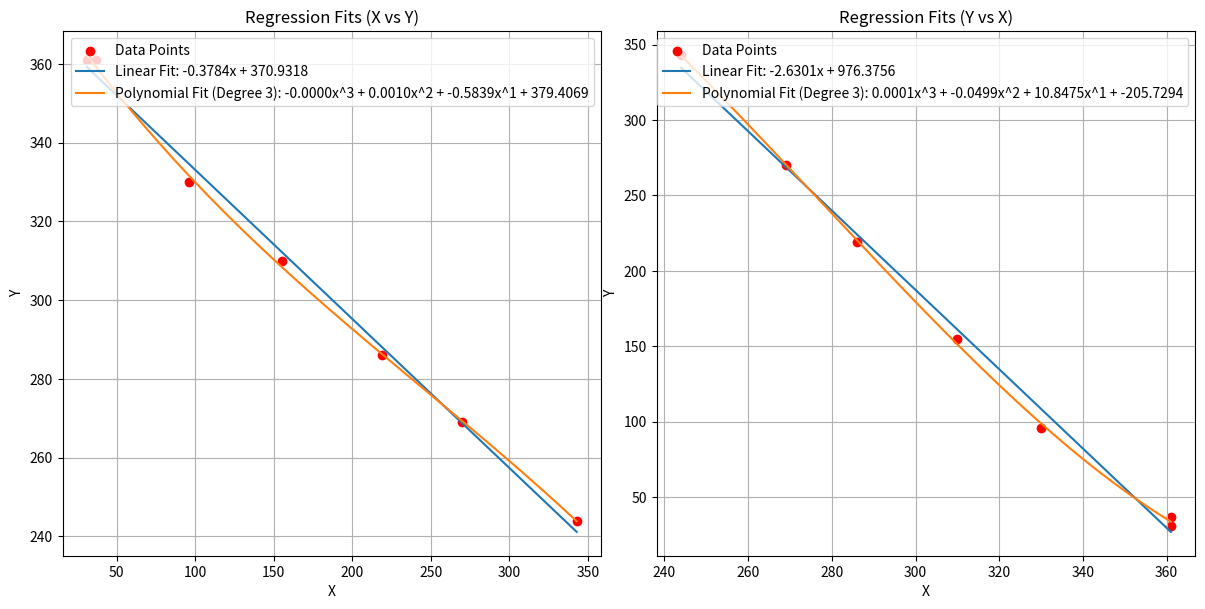

Here is the Python script that generated this plot:
import matplotlib.pyplot as plt
import numpy as np

# positions = [[206, 290], [260, 274], [179, 302], [141, 319], [102, 339], [91, 359], [363, 238]]
positions = [[31, 361], [96, 330], [155, 310], [219, 286], [270, 269], [343, 244], [37, 361]]

def fit_regression(x, y, degree=3):
    """Fits linear and polynomial regressions."""
    coeffs_linear = np.polyfit(x, y, 1)
    coeffs_poly = np.polyfit(x, y, degree)
    return coeffs_linear, coeffs_poly


def format_polynomial(coeffs):
    """Formats a polynomial equation string."""
    terms = [f"{coeff:.4f}x^{i}" if i > 0 else f"{coeff:.4f}" for i, coeff in enumerate(reversed(coeffs))]
    return " + ".join(terms[::-1])


def format_polynomial10(coeffs):
    """Formats a polynomial equation string."""
    terms = [f"{coeff:.10f}x^{i}" if i > 0 else f"{coeff:.10f}" for i, coeff in enumerate(reversed(coeffs))]
    # let x = -0.0002964358 * y.powi(3) + 0.2742589884 * y.powi(2) - 86.9730877714 * y + 9594.7333153706;
    terms_rust = [f"{coeff:.10f} * y.powi({i})" if i > 0 else f"{coeff:.10f}" for i, coeff in enumerate(reversed(coeffs))]
    print(f"let x = {' + '.join(terms_rust[::-1])};")
    return " + ".join(terms[::-1])


def plot_regression(ax, x, y, coeffs_linear, coeffs_poly, title):
    """Plots data points and regression curves."""
    x_vals = np.linspace(min(x), max(x), 500)
    y_linear = np.poly1d(coeffs_linear)(x_vals)
    y_poly = np.poly1d(coeffs_poly)(x_vals)

    ax.scatter(x, y, color="red", label="Data Points")
    ax.plot(x_vals, y_linear, label=f"Linear Fit: {coeffs_linear[0]:.4f}x + {coeffs_linear[1]:.4f}")
    ax.plot(x_vals, y_poly, label=f"Polynomial Fit (Degree {len(coeffs_poly) - 1}): {format_polynomial(coeffs_poly)}")
    ax.set_title(title)
    ax.set_xlabel("X")
    ax.set_ylabel("Y")
    ax.legend()
    ax.grid()


# Separate x and y for original and swapped
x, y = zip(*positions)
y_swapped, x_swapped = x, y

# Perform regressions
coeffs_linear, coeffs_poly = fit_regression(x, y)
coeffs_linear_swapped, coeffs_poly_swapped = fit_regression(x_swapped, y_swapped)

# Plot side-by-side
fig, axs = plt.subplots(1, 2, figsize=(12, 6))

# Plot original
plot_regression(axs[0], x, y, coeffs_linear, coeffs_poly, "Regression Fits (X vs Y)")

# Plot swapped
plot_regression(axs[1], x_swapped, y_swapped, coeffs_linear_swapped, coeffs_poly_swapped, "Regression Fits (Y vs X)")

# top=0.952,
# bottom=0.078,
# left=0.046,
# right=0.99,
# hspace=0.2,
# wspace=0.103

plt.tight_layout()
plt.subplots_adjust(top=0.952, bottom=0.078, left=0.046, right=0.99, hspace=0.2, wspace=0.103)

# Print equations
print("Original (X vs Y):")
print(f"  Linear Fit Equation: y = {coeffs_linear[0]:.4f}x + {coeffs_linear[1]:.4f}")
print(f"  Polynomial Fit Equation (Degree {len(coeffs_poly) - 1}): {format_polynomial(coeffs_poly)}")

print("\nSwapped (Y vs X):")
print(f"  Linear Fit Equation: x = {coeffs_linear_swapped[0]:.4f}y + {coeffs_linear_swapped[1]:.4f}")
print(f"  Polynomial Fit Equation (Degree {len(coeffs_poly_swapped) - 1}): {format_polynomial10(coeffs_poly_swapped)}")
print(coeffs_poly_swapped)
plt.show()
